Run: headless pygame with SDL's dummy video driver; simulated clock (each Clock.tick advances the game by its frame time, no real sleeping); random seed 0; keys injected as events and as key.get_pressed() state; mouse plan: one left click at the window centre at the start of phase 2, then a move to the lower-right quarter at the start of phase 3.
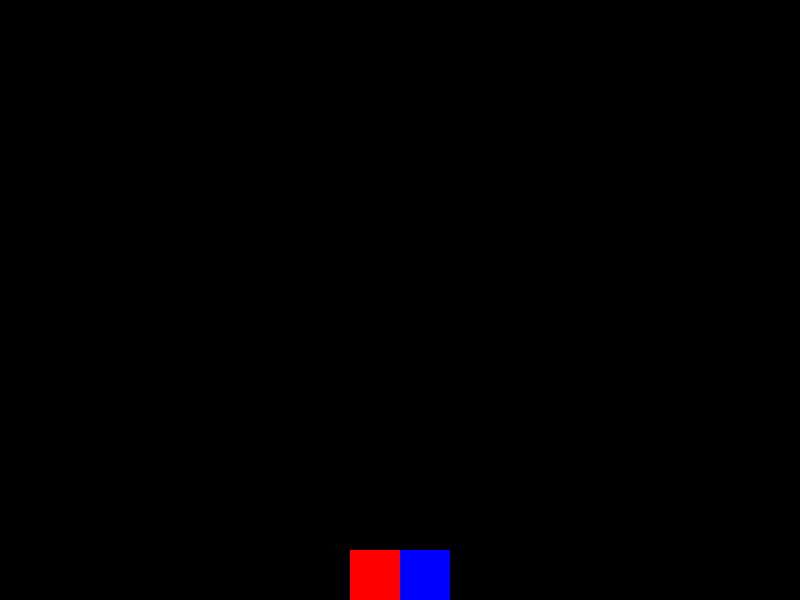
Frame 1 of 4 · flips 1–60 · no input
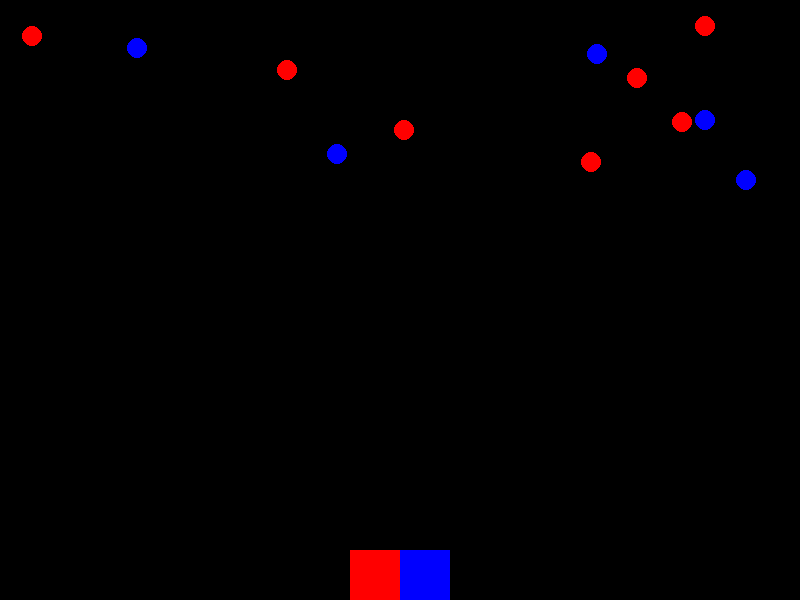
Frame 2 of 4 · flips 61–180 · clicked the window centre · tapped SPACE, RETURN · held RIGHT (→), D
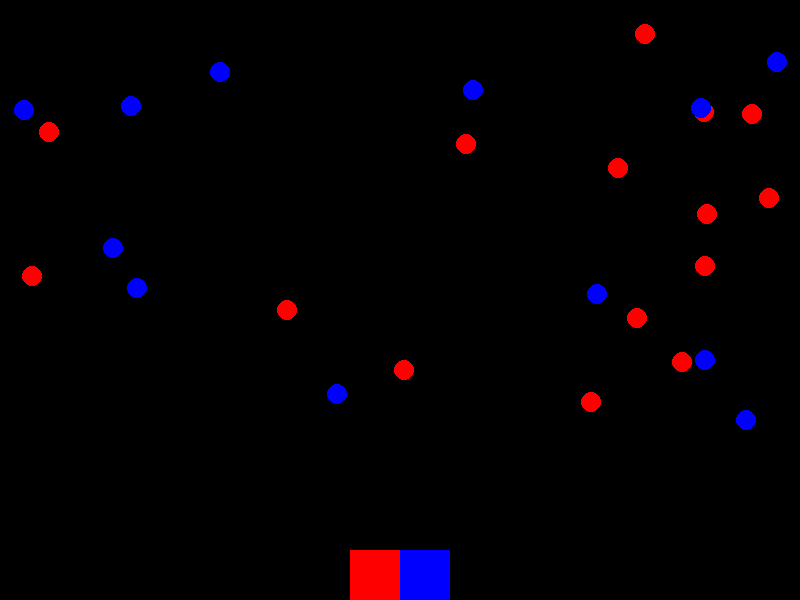
Frame 3 of 4 · flips 181–300 · moved the mouse to the lower-right quarter · held DOWN (↓), S
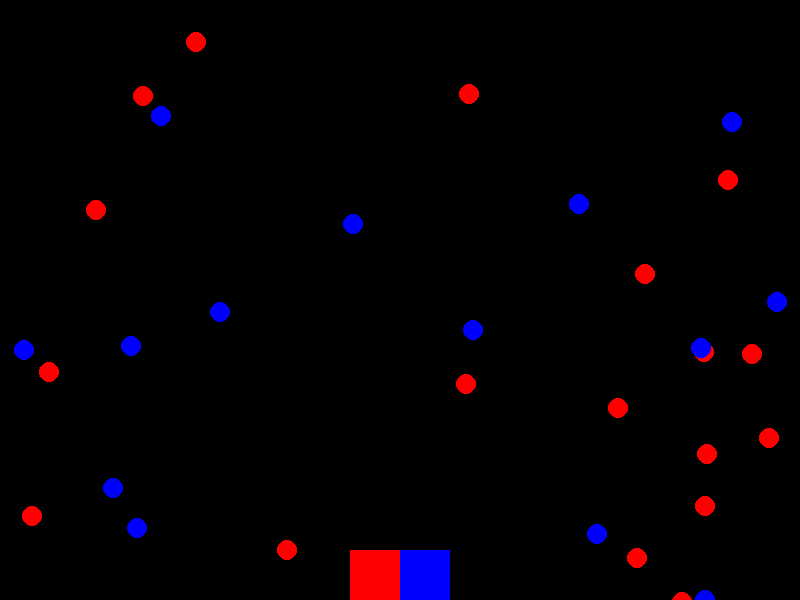
Frame 4 of 4 · flips 301–420 · held LEFT (←), A, UP (↑), W

The pygame program that drew these frames:

import pygame
import random

# Initialize Pygame
pygame.init()

# Set up some constants
WIDTH, HEIGHT = 800, 600
RED = (255, 0, 0)
BLUE = (0, 0, 255)
SQUARE_SIZE = 50
CIRCLE_SIZE = 20

# Set up the display
screen = pygame.display.set_mode((WIDTH, HEIGHT))

# Set up the squares
red_square = pygame.Rect(
    WIDTH / 2 - SQUARE_SIZE, HEIGHT - SQUARE_SIZE, SQUARE_SIZE, SQUARE_SIZE
)
blue_square = pygame.Rect(WIDTH / 2, HEIGHT - SQUARE_SIZE, SQUARE_SIZE, SQUARE_SIZE)

# Set up the circles
circles = []

# Game loop
running = False
while True:
    for event in pygame.event.get():
        if event.type == pygame.QUIT:
            pygame.quit()
            quit()
        elif event.type == pygame.MOUSEBUTTONDOWN:
            if not running:
                running = True
            else:
                mouse_pos = pygame.mouse.get_pos()
                if red_square.collidepoint(mouse_pos):
                    for circle in circles:
                        if circle[1] == RED:
                            circle[0].y += 5
                elif blue_square.collidepoint(mouse_pos):
                    for circle in circles:
                        if circle[1] == BLUE:
                            circle[0].y += 5

    if running:
        # Randomly create new circles
        if random.random() < 0.1:
            x = random.randint(0, WIDTH - CIRCLE_SIZE)
            y = 0
            color = RED if random.random() < 0.5 else BLUE
            circles.append([pygame.Rect(x, y, CIRCLE_SIZE, CIRCLE_SIZE), color])

        # Move circles
        for circle in circles:
            circle[0].y += 2

        # Remove circles that have moved off the screen
        circles = [circle for circle in circles if circle[0].y < HEIGHT]

    # Draw everything
    screen.fill((0, 0, 0))
    pygame.draw.rect(screen, RED, red_square)
    pygame.draw.rect(screen, BLUE, blue_square)
    for circle in circles:
        pygame.draw.ellipse(screen, circle[1], circle[0])

    # Update the display
    pygame.display.flip()
